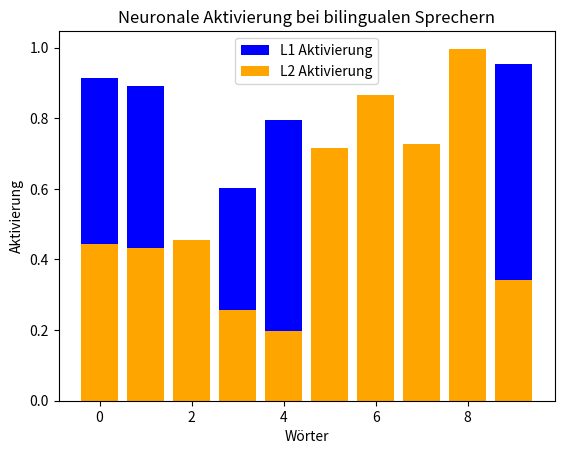

Here is the Python script that generated this plot:
# Importieren der erforderlichen Bibliotheken
import numpy as np
import matplotlib.pyplot as plt

# Beispielhafte Daten für neuronale Aktivierung
activation_data = np.random.rand(10, 2)  # Zufällige Aktivierungsdaten

# Visualisierung der Aktivierungsdaten
plt.bar(range(10), activation_data[:, 0], color='blue', label='L1 Aktivierung')
plt.bar(range(10), activation_data[:, 1], color='orange', label='L2 Aktivierung')
plt.legend()
plt.title('Neuronale Aktivierung bei bilingualen Sprechern')
plt.xlabel('Wörter')
plt.ylabel('Aktivierung')
plt.show()

# Weitere Analysen und Visualisierungen können hier hinzugefügt werden.

# Beispielhafte Visualisierung der Ergebnisse.